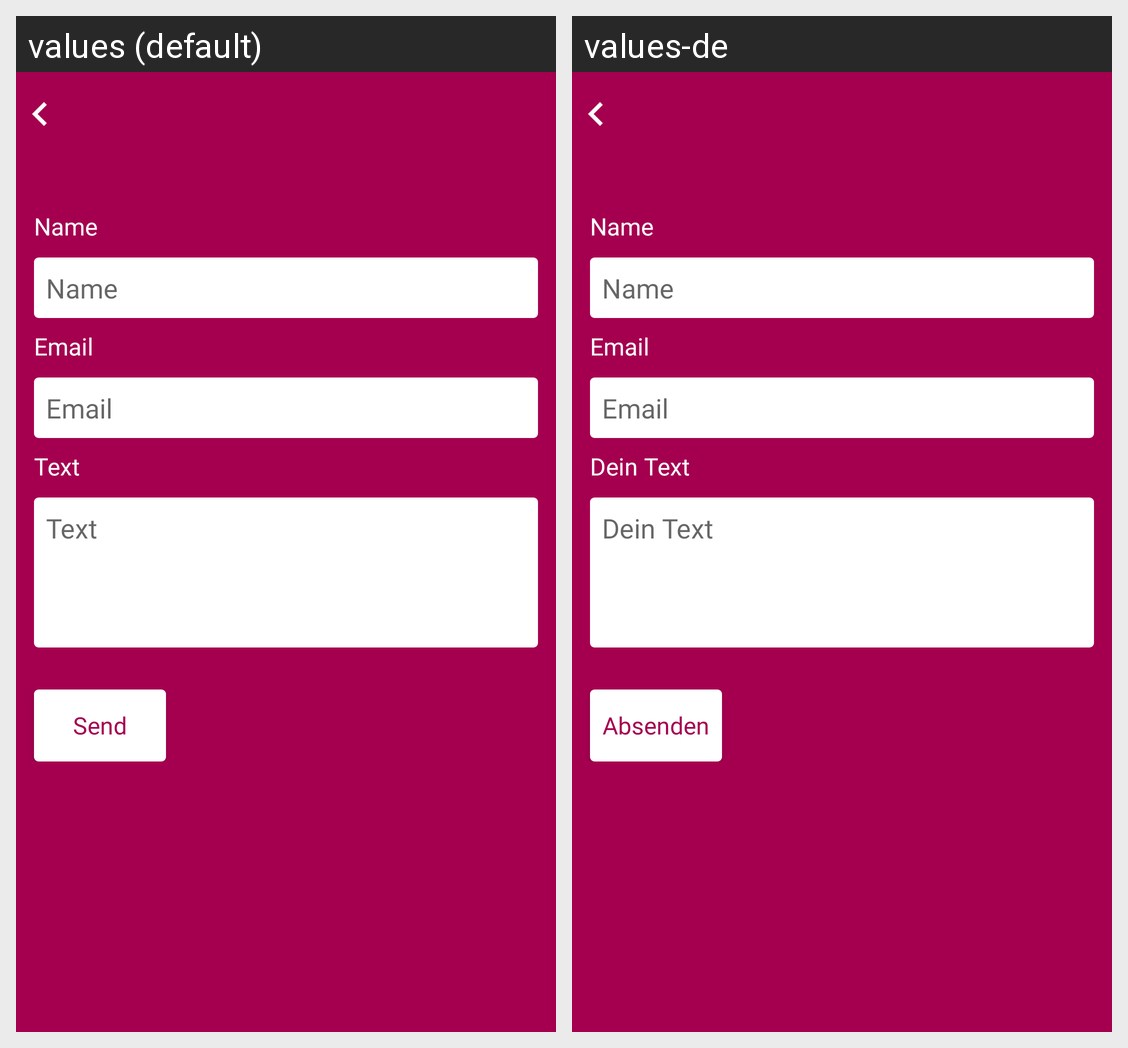

This grid shows one Android layout under two languages. Give, for every string resource on the screen, its name, the default text and each shown locale's text.
Android screen res/layout/activity_contact.xml rendered under 2 locales, left to right: values (default), values-de. Device: Nexus 5 (rendered at 1080×1920; each locale shown at half size, 540×960, under a caption strip naming it); theme AppTheme.
Strings drawn on this screen, with the default value and each locale's value (text and hints the layout hard-codes, and strings that could not be matched under every locale, appear in the picture but are not listed):

name
  values: Name
  values-de: Name

email
  values: Email
  values-de: Email

text
  values: Text
  values-de: Dein Text

send
  values: Send
  values-de: Absenden
